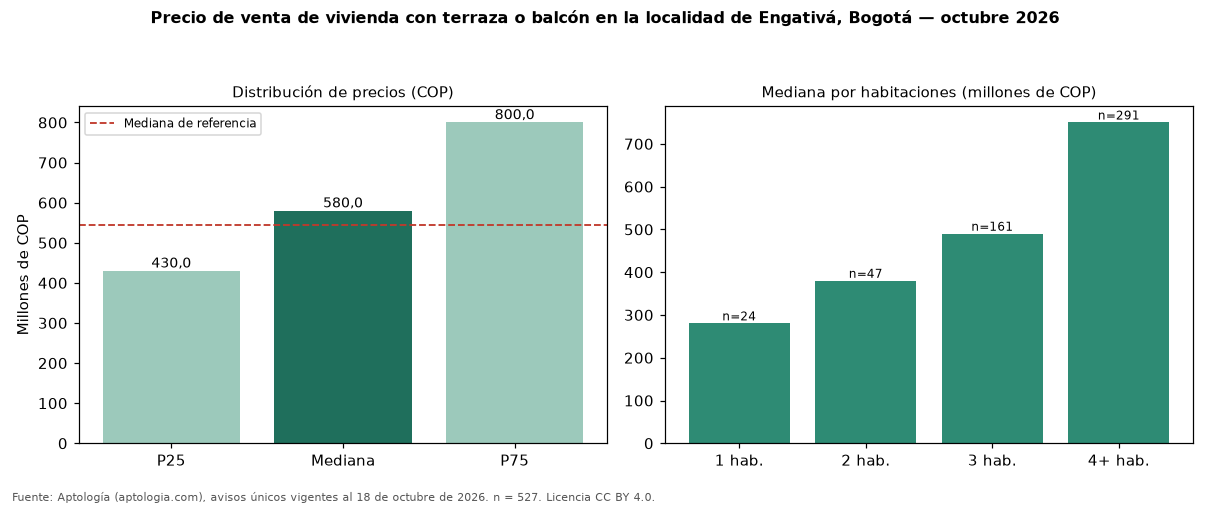

The data file committed next to this chart (first rows):
seccion, metrica, valor_cop, n
precio, p25, 430000000, 527
precio, mediana, 580000000, 527
precio, p75, 800000000, 527
cop_por_m2, p25, 2821970, 527
cop_por_m2, mediana, 4614846, 527
cop_por_m2, p75, 6195455, 527
area, area_mediana_m2, 142.0, 527
habitaciones, 1, 280467281, 24
habitaciones, 2, 380000000, 47
habitaciones, 3, 490000000, 161
habitaciones, 4+, 750000000, 291
administracion, mediana, 287500, 206
estrato, moda, 3, 
parqueadero, porcentaje_con_parqueadero, 79.9, 527
referencia, mediana_referencia, 545000000, 2436
referencia, mediana_cop_por_m2_referencia, 4600000, 2436
comparacion, mediana_grupo_opuesto, 495000000, 1609
